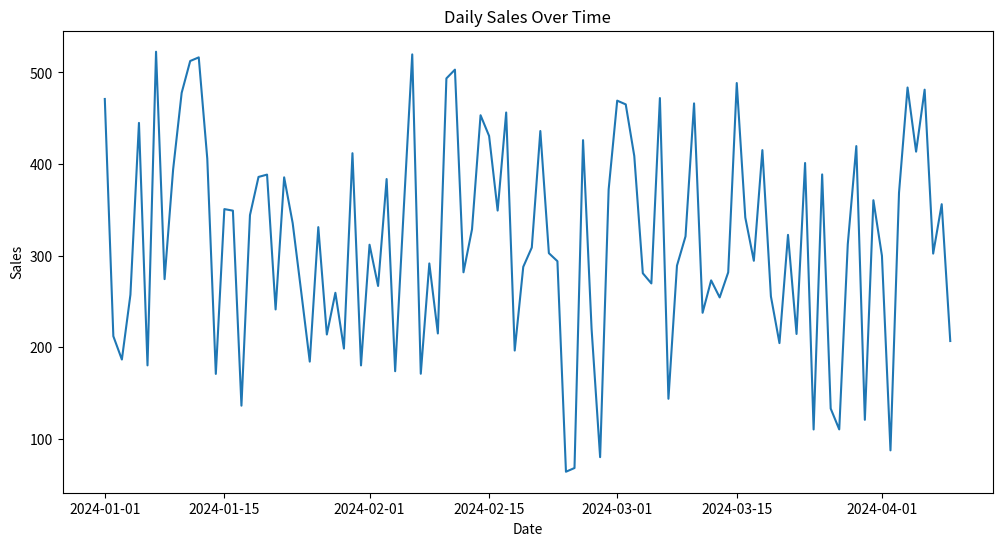
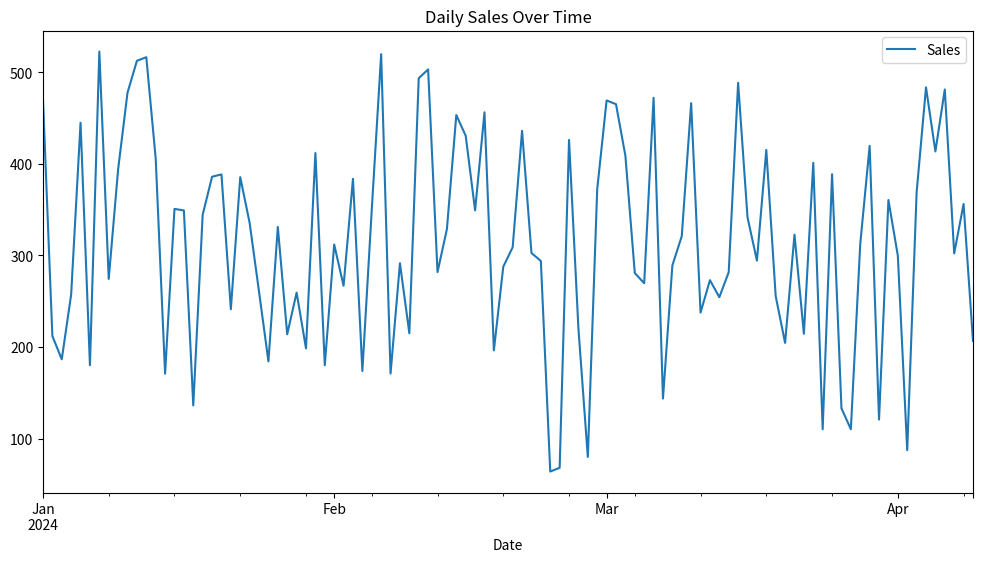

Recreate these plots in Python, in order.
#To plot a time-series graph for sales data using Python’s matplotlib and pandas libraries.
import matplotlib.pyplot as plt
import pandas as pd
import numpy as np
# Sample time-series data
dates = pd.to_datetime(pd.date_range(start='2024-01-01', periods=100, freq='D'))
sales_data = np.random.randint(100, 500, size=100) + np.sin(np.arange(100) * 0.2) * 50
df = pd.DataFrame({'Date': dates, 'Sales': sales_data})
df = df.set_index('Date')
plt.figure(figsize=(12, 6))
plt.plot(df.index, df['Sales'])
# Customize axis labels and date formats
plt.xlabel('Date')
plt.ylabel('Sales')
plt.title('Daily Sales Over Time')
# Use pandas' built-in plotting for automatic date formatting
df.plot(y='Sales', figsize=(12, 6), title='Daily Sales Over Time')
plt.show()
